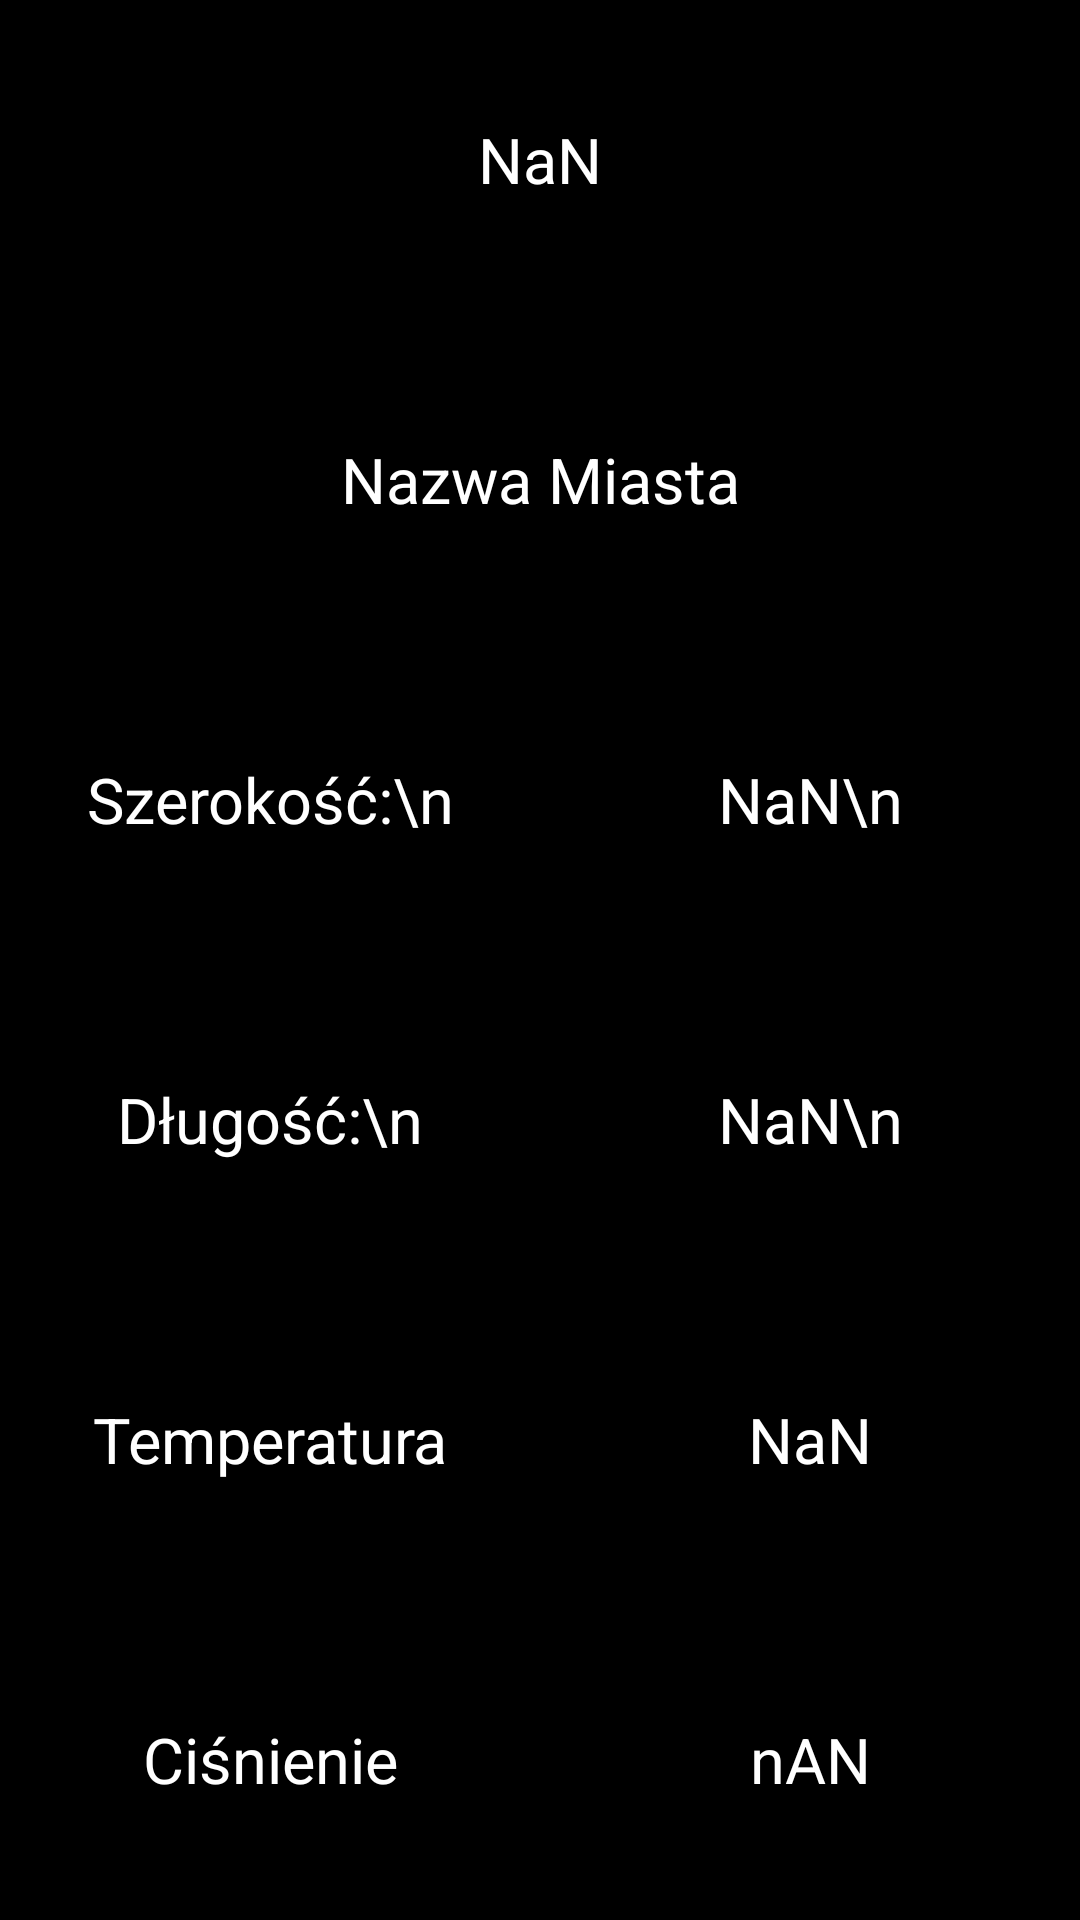

Reconstruct the res/layout file that produces this screen, plus the resources it refers to.
<!-- AndroidManifest.xml: application theme Theme.Pogodynka_vol_420 -->
<!-- res/layout/fragment_fifth.xml -->
<?xml version="1.0" encoding="utf-8"?>
<androidx.constraintlayout.widget.ConstraintLayout
    xmlns:android="http://schemas.android.com/apk/res/android"
    xmlns:app="http://schemas.android.com/apk/res-auto"
    xmlns:tools="http://schemas.android.com/tools"
    android:background="@android:color/black"
    android:layout_width="match_parent"
    android:layout_height="match_parent"
    tools:context=".SecondFragment">


    <LinearLayout

        android:layout_weight="1"
        android:layout_width="match_parent"
        android:layout_height="match_parent"
        android:orientation="vertical">

        <LinearLayout

            android:layout_width="match_parent"
            android:layout_height="0dp"
            android:layout_weight="2"
            android:orientation="horizontal">




            <TextView
                android:id="@+id/czas"
                android:layout_width="0dp"
                android:layout_height="match_parent"
                android:layout_weight="1"

                android:textSize="21sp"
                android:text="NaN"
                android:textColor="@color/white"
                android:gravity="center"
                android:layout_margin="0.5dp"/>
        </LinearLayout>
        <LinearLayout

            android:layout_width="match_parent"
            android:layout_height="0dp"
            android:layout_weight="2"
            android:orientation="horizontal">




            <TextView
                android:id="@+id/miasto"
                android:layout_width="0dp"
                android:layout_height="match_parent"
                android:layout_weight="1"

                android:textSize="21sp"
                android:text="Nazwa Miasta"
                android:textColor="@color/white"
                android:gravity="center"
                android:layout_margin="0.5dp"/>
        </LinearLayout>
        <LinearLayout

            android:layout_width="match_parent"
            android:layout_height="0dp"
            android:layout_weight="2"
            android:orientation="horizontal">


            <TextView

                android:layout_width="0dp"
                android:layout_height="match_parent"
                android:layout_weight="1"

                android:textSize="21sp"
                android:text="Szerokość:\n"
                android:textColor="@color/white"
                android:gravity="center"
                android:layout_margin="0.5dp"/>



            <TextView
                android:id="@+id/szerokosc"
                android:layout_width="0dp"
                android:layout_height="match_parent"
                android:layout_weight="1"

                android:textSize="21sp"
                android:text="NaN\n"
                android:textColor="@color/white"
                android:gravity="center"
                android:layout_margin="0.5dp"/>
        </LinearLayout>
        <LinearLayout

            android:layout_width="match_parent"
            android:layout_height="0dp"
            android:layout_weight="2"
            android:orientation="horizontal">



            <TextView

                android:layout_width="0dp"
                android:layout_height="match_parent"
                android:layout_weight="1"

                android:textSize="21sp"
                android:text="Długość:\n"
                android:textColor="@color/white"
                android:gravity="center"
                android:layout_margin="0.5dp"/>

            <TextView
                android:id="@+id/dlugosc"
                android:layout_width="0dp"
                android:layout_height="match_parent"
                android:layout_weight="1"

                android:textSize="21sp"
                android:text="NaN\n"
                android:textColor="@color/white"
                android:gravity="center"
                android:layout_margin="0.5dp"/>
        </LinearLayout>
        <LinearLayout

            android:layout_width="match_parent"
            android:layout_height="0dp"
            android:layout_weight="2"
            android:orientation="horizontal">


            <TextView
                android:layout_width="0dp"
                android:layout_height="match_parent"
                android:layout_weight="1"

                android:textSize="21sp"
                android:text="Temperatura"
                android:textColor="@color/white"
                android:gravity="center"
                android:layout_margin="0.5dp"/>


            <TextView
                android:id="@+id/temp"
                android:layout_width="0dp"
                android:layout_height="match_parent"
                android:layout_weight="1"

                android:textSize="21sp"
                android:text="NaN"
                android:textColor="@color/white"
                android:gravity="center"
                android:layout_margin="0.5dp"/>
        </LinearLayout>
        <LinearLayout

            android:layout_width="match_parent"
            android:layout_height="0dp"
            android:layout_weight="2"
            android:orientation="horizontal">


            <TextView

                android:layout_width="0dp"
                android:layout_height="match_parent"
                android:layout_weight="1"

                android:textSize="21sp"
                android:text="Ciśnienie"
                android:textColor="@color/white"
                android:gravity="center"
                android:layout_margin="0.5dp"/>


            <TextView
                android:id="@+id/cisn"
                android:layout_width="0dp"
                android:layout_height="match_parent"
                android:layout_weight="1"

                android:textSize="21sp"
                android:text="nAN"
                android:textColor="@color/white"
                android:gravity="center"
                android:layout_margin="0.5dp"/>
        </LinearLayout>




    </LinearLayout>

</androidx.constraintlayout.widget.ConstraintLayout>
<!-- resources referenced by this layout -->
<resources>
  <color name="white">#FFFFFFFF</color>
  <style name="Theme.Pogodynka_vol_420" parent="Theme.MaterialComponents.DayNight.DarkActionBar">
          
          <item name="colorPrimary">@color/purple_500</item>
          <item name="colorPrimaryVariant">@color/purple_700</item>
          <item name="colorOnPrimary">@color/white</item>
          
          <item name="colorSecondary">@color/teal_200</item>
          <item name="colorSecondaryVariant">@color/teal_700</item>
          <item name="colorOnSecondary">@color/black</item>
          
          <item name="android:statusBarColor" tools:targetApi="l">?attr/colorPrimaryVariant</item>
          
      </style>
  <color name="purple_500">#FF6200EE</color>
  <color name="purple_700">#FF3700B3</color>
  <color name="teal_200">#FF03DAC5</color>
  <color name="teal_700">#FF018786</color>
  <color name="black">#FF000000</color>
</resources>
